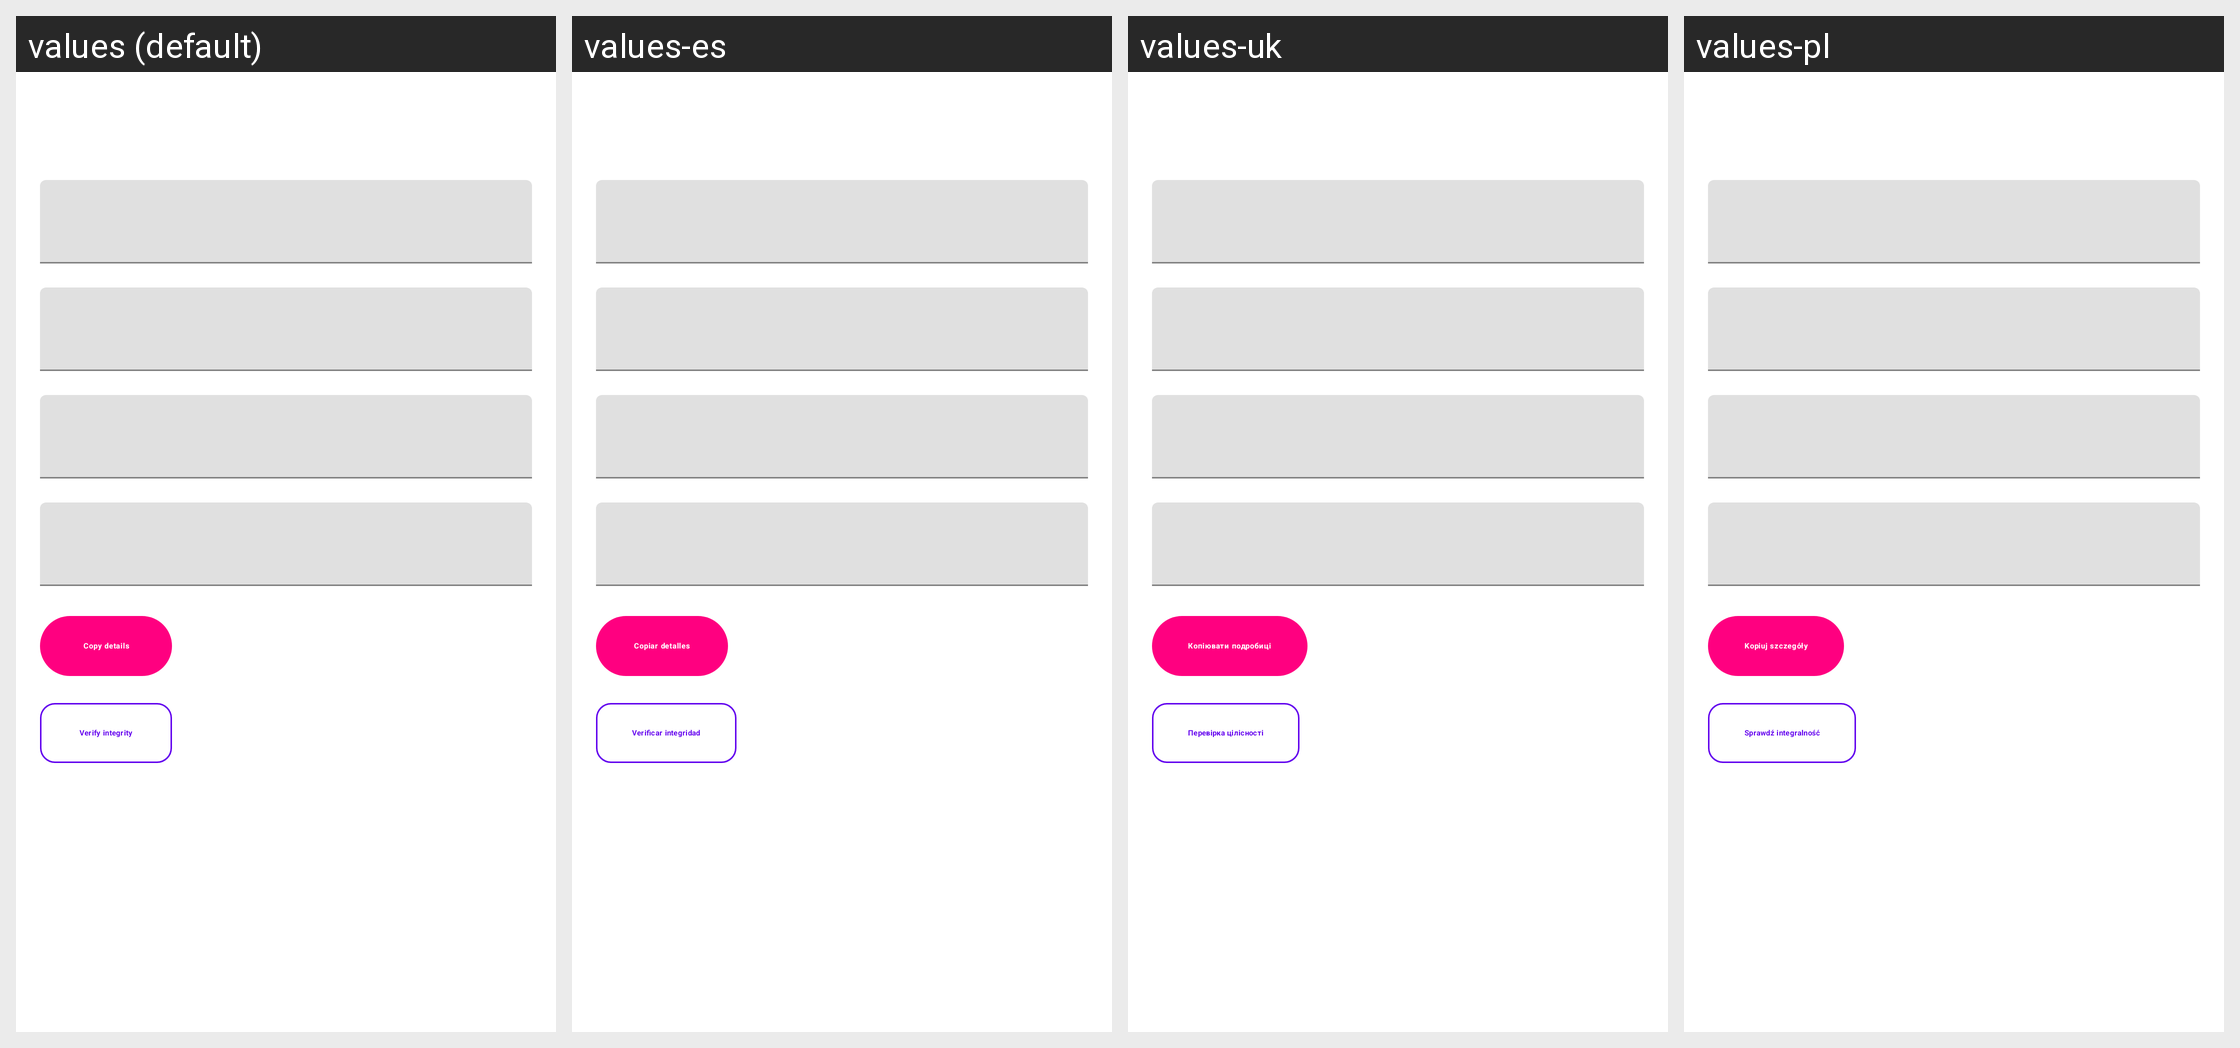

Here is an Android app screen in its default locale and in the app's own translations. Write out the translated-string differences for the strings that appear on this screen.
Android screen res/layout/fragment_game_info.xml rendered under 4 locales, left to right: values (default), values-es, values-uk, values-pl. Device: Nexus 5 (rendered at 1080×1920; each locale shown at half size, 540×960, under a caption strip naming it); theme Theme.MaterialComponents.DayNight.NoActionBar.
Other locales in the repository, not shown: values-ar, values-ckb, values-cs, values-de, values-fa, values-fr, values-he, values-hu, values-id, values-it, values-ja, values-ko, values-nb, values-pt-rBR, values-pt-rPT, values-ru, values-sr, values-vi, values-zh-rCN, values-zh-rTW.
Strings drawn on this screen, with the default value and each locale's value (text and hints the layout hard-codes, and strings that could not be matched under every locale, appear in the picture but are not listed):

copy_details
  values: Copy details
  values-es: Copiar detalles
  values-uk: Копіювати подробиці
  values-pl: Kopiuj szczegóły

verify_integrity
  values: Verify integrity
  values-es: Verificar integridad
  values-uk: Перевірка цілісності
  values-pl: Sprawdź integralność
